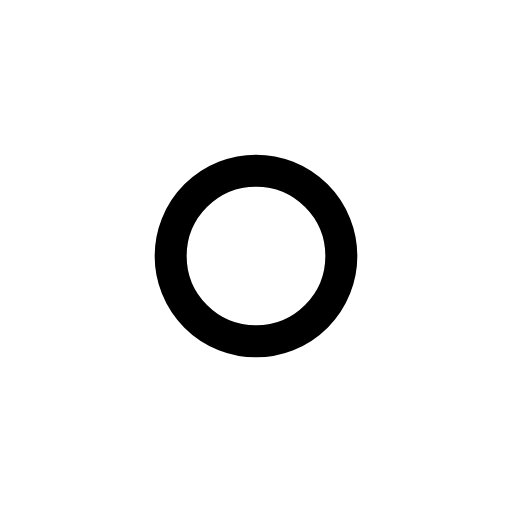
t = 0.00 s
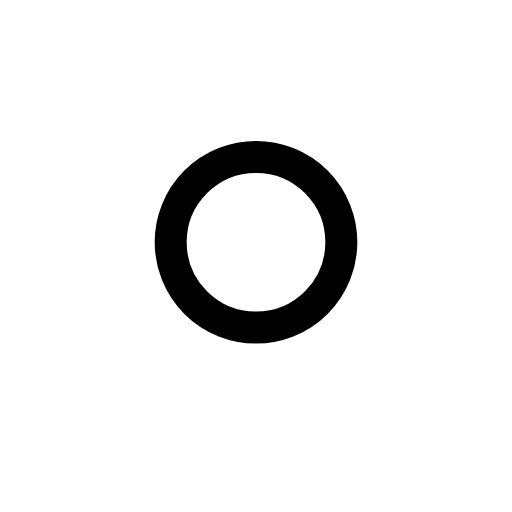
t = 0.13 s
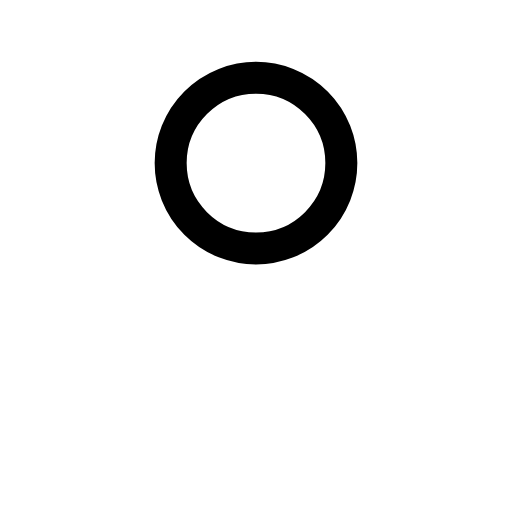
t = 0.38 s
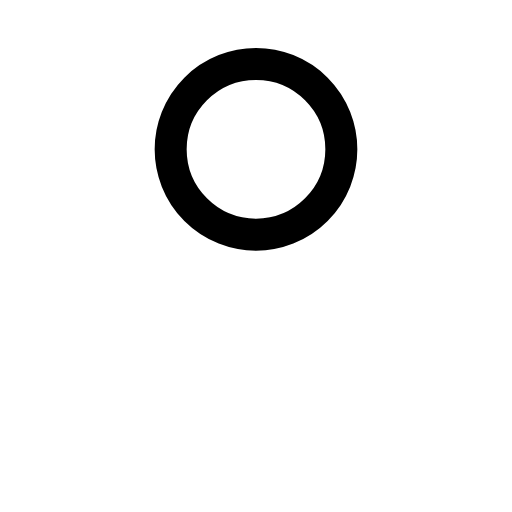
t = 0.50 s
t = 0.63 s: frame unchanged from t = 0.38 s, image omitted
t = 0.88 s: frame unchanged from t = 0.13 s, image omitted

The animated SVG that drew these frames (rendered in a browser with its animation timeline set to each time). Animation: 1 SMIL element (animateTransform=1); one cycle of 1.00 s, repeats indefinitely.

<svg viewBox="0 0 24 24" width="24" height="24" fill="none" stroke="currentColor" stroke-width="1.5" stroke-linecap="round" stroke-linejoin="round" xmlns="http://www.w3.org/2000/svg">
  <circle cx="12" cy="12" r="4">
    <animateTransform attributeName="transform" type="translate" values="0,0; 0,-5; 0,0" dur="1s" repeatCount="indefinite" keyTimes="0;0.5;1" keySplines="0.42 0 0.58 1; 0.42 0 0.58 1" calcMode="spline"/>
  </circle>
</svg>
